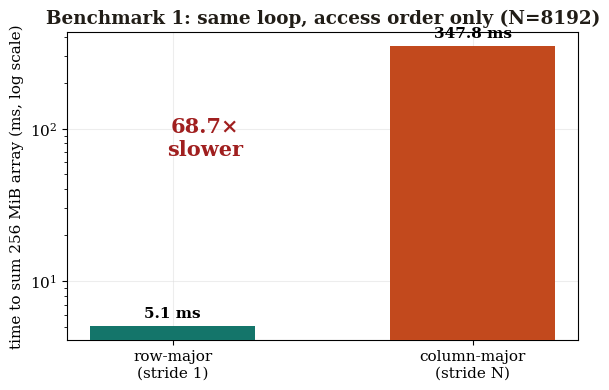

The matplotlib source for this figure: (Note: this script raises an exception after producing the figure.)
#!/usr/bin/env python3
"""Generate the three benchmark charts used in article.html.

Numbers are the canonical measured results (Apple M1 Pro, macOS 26.5,
Apple clang 17, -O2) reported in README.md / article.md.
"""
import csv
import os
import matplotlib
matplotlib.use("Agg")
import matplotlib.pyplot as plt
from matplotlib.ticker import ScalarFormatter

plt.rcParams.update({
    "font.size": 11,
    "font.family": "serif",
    "font.serif": ["Palatino", "Palatino Linotype", "Georgia",
                   "DejaVu Serif"],
    "axes.grid": True,
    "grid.alpha": 0.5,
    "grid.color": "#dddddd",
    "figure.dpi": 300,
    "figure.facecolor": "#ffffff",
    "axes.facecolor": "#ffffff",
    "savefig.bbox": "tight",
    "savefig.facecolor": "#ffffff",
})

INK = "#211d17"   # warm near-black (titles, text)
ROW = "#14756a"   # deep teal   (fast / good access pattern)
COL = "#c2491d"   # burnt orange (slow)
EMPH = "#a01f1f"  # deep red for the "x slower" callouts
LIN = "#5e4b8b"   # plum        (linear)
BIN = "#cf3a7d"   # magenta     (binary)

# --- Benchmark 1: row-major vs column-major -------------------------------
def bench1():
    fig, ax = plt.subplots(figsize=(6.6, 4.0))
    labels = ["row-major\n(stride 1)", "column-major\n(stride N)"]
    vals = [5.06, 347.83]
    bars = ax.bar(labels, vals, color=[ROW, COL], width=0.55, zorder=3)
    ax.set_yscale("log")
    ax.set_ylabel("time to sum 256 MiB array (ms, log scale)")
    ax.set_title("Benchmark 1: same loop, access order only (N=8192)",
                 color=INK, fontweight="bold")
    for b, v in zip(bars, vals):
        ax.text(b.get_x() + b.get_width() / 2, v * 1.08, f"{v:.1f} ms",
                ha="center", va="bottom", fontweight="bold")
    ax.text(0.27, 0.6, "68.7×\nslower", transform=ax.transAxes,
            ha="center", color=EMPH, fontsize=15, fontweight="bold")
    fig.savefig("images/bench1_traversal.png")
    plt.close(fig)

# --- Benchmark 2: linear vs binary search sweep ---------------------------
def bench2():
    N   = [8, 16, 32, 64, 128, 256, 512, 1024, 4096, 16384, 65536]
    lin = [4.54, 1.95, 2.67, 4.09, 7.38, 13.97, 27.01, 53.67, 215.42,
           843.55, 4028.54]
    bn  = [6.02, 5.90, 6.47, 7.46, 8.92, 10.40, 12.30, 14.28, 18.50,
           23.33, 42.10]
    fig, ax = plt.subplots(figsize=(7.2, 4.4))
    ax.plot(N, lin, "-o", color=LIN, label="linear scan  O(n)", zorder=3)
    ax.plot(N, bn, "-s", color=BIN, label="binary search  O(log n)", zorder=3)
    ax.set_xscale("log", base=2)
    ax.set_yscale("log")
    ax.xaxis.set_major_formatter(ScalarFormatter())
    ax.set_xticks(N)
    ax.set_xticklabels([str(n) for n in N], rotation=45, fontsize=8)
    ax.set_xlabel("array size N (log scale)")
    ax.set_ylabel("time per query (ns, log scale)")
    ax.set_title("Benchmark 2: linear beats binary below the crossover",
                 color=INK, fontweight="bold")
    # crossover band between 128 and 256
    ax.axvspan(128, 256, color="#888", alpha=0.12, zorder=0)
    ax.axvline(256, color="#555", ls="--", lw=1, zorder=1)
    ax.annotate("crossover ≈ 256",
                xy=(256, 10.4), xytext=(900, 4.2),
                arrowprops=dict(arrowstyle="->", color="#555"),
                fontsize=10, color="#333")
    ax.annotate("linear wins", xy=(20, 2.4), color=LIN, fontsize=10,
                fontweight="bold")
    ax.annotate("binary wins", xy=(9000, 30), color=BIN, fontsize=10,
                fontweight="bold")
    ax.legend(loc="upper left", framealpha=0.9)
    fig.savefig("images/bench2_search.png")
    plt.close(fig)

# --- Benchmark 3: list vs vector find-and-delete --------------------------
def bench3():
    fig, ax = plt.subplots(figsize=(6.6, 4.0))
    labels = ["std::vector\n(contiguous)", "std::list\n(pointer nodes)"]
    vals = [49.33, 242.14]
    bars = ax.bar(labels, vals, color=[ROW, COL], width=0.55, zorder=3)
    ax.set_ylabel("find-and-delete all 20,000 elements (ms)")
    ax.set_title("Benchmark 3: the cost of finding the node (find + erase)",
                 color=INK, fontweight="bold")
    for b, v in zip(bars, vals):
        ax.text(b.get_x() + b.get_width() / 2, v + 4, f"{v:.1f} ms",
                ha="center", va="bottom", fontweight="bold")
    ax.set_ylim(0, vals[1] * 1.18)
    ax.text(0.27, 0.62, "list\n4.9× slower", transform=ax.transAxes,
            ha="center", color=EMPH, fontsize=14, fontweight="bold")
    fig.savefig("images/bench3_list_vs_vector.png")
    plt.close(fig)

# --- Benchmark 3 Monte Carlo: distribution over random instances ----------
def bench3_montecarlo(csv_path="results/montecarlo_bench3.csv"):
    if not os.path.exists(csv_path):
        print(f"skip Monte Carlo chart: {csv_path} not found "
              "(run: ./bin/bench3_list_vs_vector mc 8000 200 > ...)")
        return
    vec, lst = [], []
    with open(csv_path) as f:
        for row in csv.DictReader(f):
            (vec if row["container"] == "vector" else lst).append(
                float(row["ms"]))
    runs = min(len(vec), len(lst))
    wins = sum(1 for v, l in zip(vec, lst) if v < l)

    import statistics as st
    vmed, lmed = st.median(vec), st.median(lst)

    fig, ax = plt.subplots(figsize=(7.4, 4.5))
    lo = min(min(vec), min(lst))
    hi = max(max(vec), max(lst))
    bins = [lo + (hi - lo) * i / 45 for i in range(46)]
    ax.hist(vec, bins=bins, color=ROW, alpha=0.78,
            label=f"std::vector  (median {vmed:.1f} ms)", zorder=3)
    ax.hist(lst, bins=bins, color=COL, alpha=0.70,
            label=f"std::list  (median {lmed:.1f} ms)", zorder=3)
    ax.axvline(vmed, color=ROW, ls="--", lw=1.4, zorder=4)
    ax.axvline(lmed, color=COL, ls="--", lw=1.4, zorder=4)
    # individual runs as a rug along the bottom
    ax.plot(vec, [-1.2] * len(vec), "|", color=ROW, alpha=0.5, ms=8)
    ax.plot(lst, [-1.2] * len(lst), "|", color=COL, alpha=0.5, ms=8)

    ax.set_xlabel("time for one find-and-delete pass (ms)")
    ax.set_ylabel(f"number of runs (of {runs})")
    ax.set_title("Monte Carlo: vector vs list over random instances",
                 color=INK, fontweight="bold")
    ax.legend(loc="upper right", framealpha=0.92)
    gap_lo, gap_hi = max(vec), min(lst)
    if gap_hi > gap_lo:  # the distributions don't overlap -> shade the gap
        ax.axvspan(gap_lo, gap_hi, color="#888", alpha=0.10, zorder=0)
    ax.text(0.5, 0.55,
            f"vector wins\n{wins}/{runs} runs",
            transform=ax.transAxes, ha="center", color=INK, fontsize=12,
            fontweight="bold")
    fig.savefig("images/bench3_montecarlo.png")
    plt.close(fig)

if __name__ == "__main__":
    bench1()
    bench2()
    bench3()
    bench3_montecarlo()
    print("wrote images/bench1_traversal.png, bench2_search.png, "
          "bench3_list_vs_vector.png, bench3_montecarlo.png")
